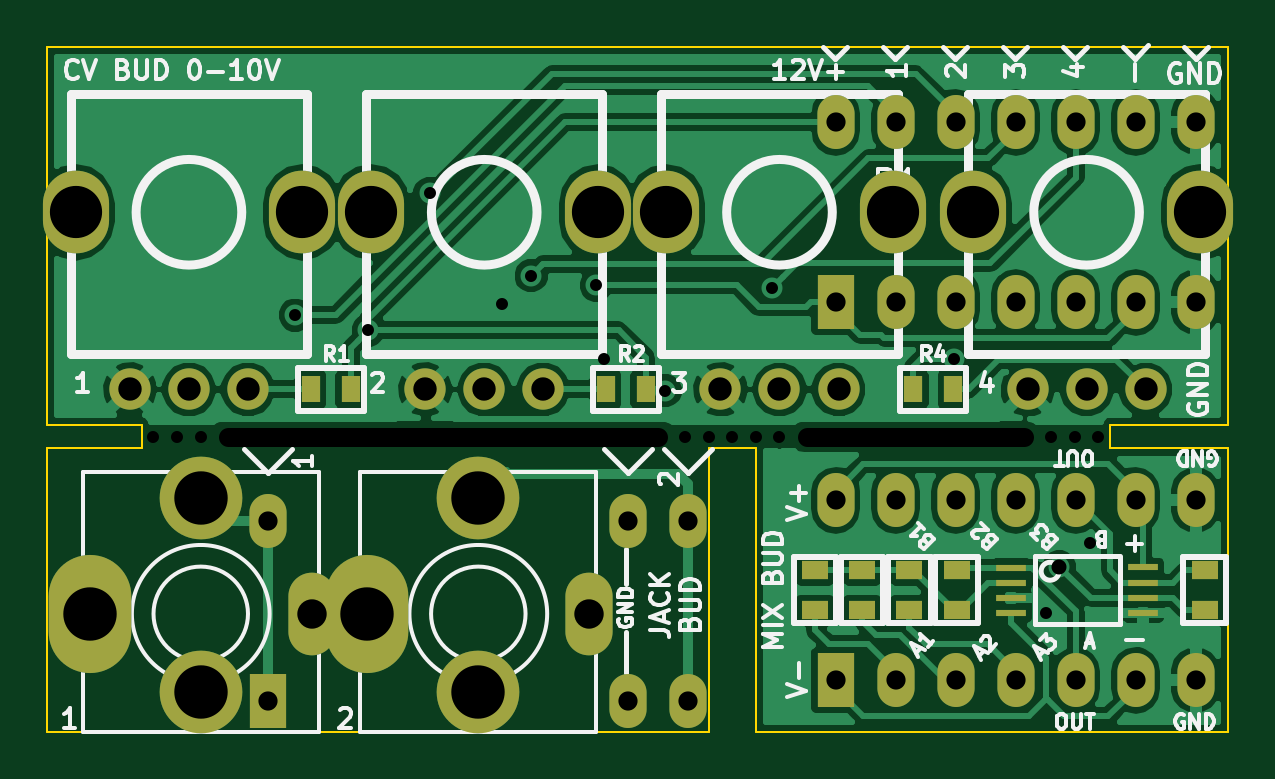
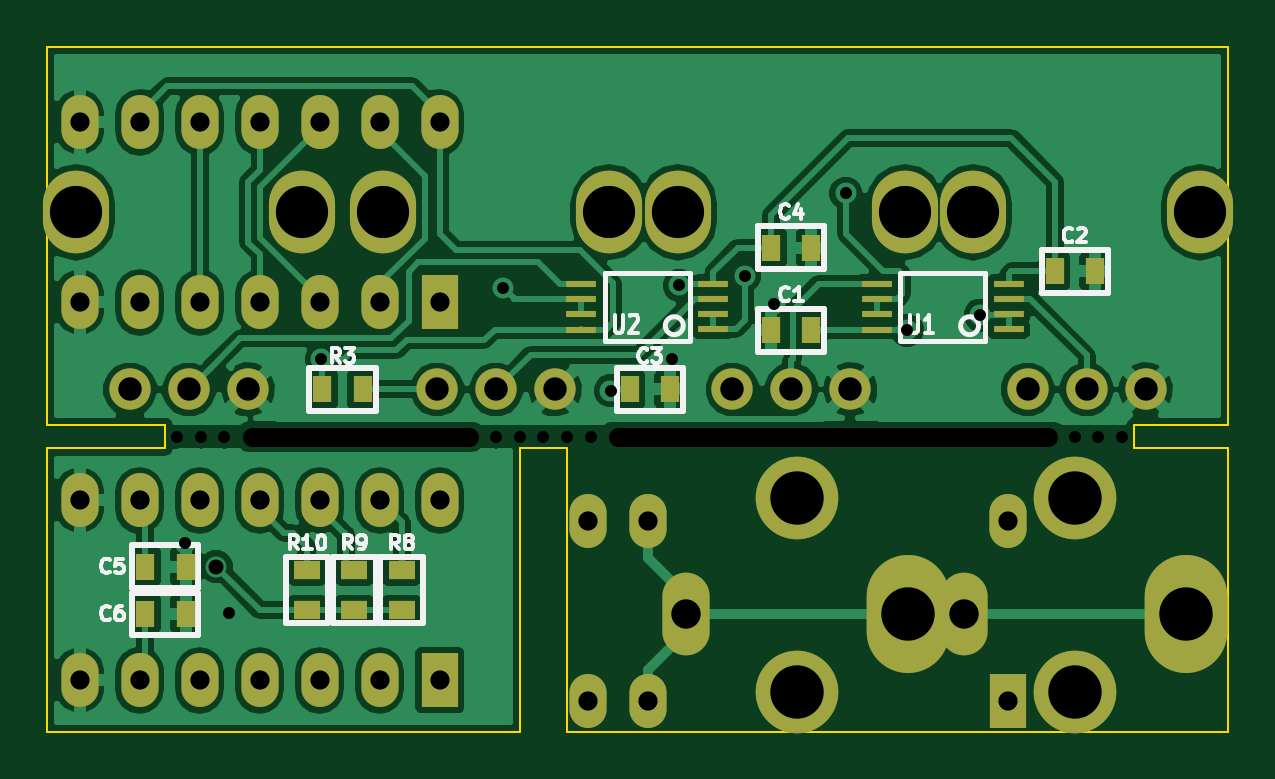
Circuit board: 9 layer files. Board 50.0 x 29.0 mm.
- bottom_copper: Breadboad-10V-Pot-board-B_Cu.gbl (94607 bytes)
- bottom_mask: Breadboad-10V-Pot-board-B_Mask.gbs (3088 bytes)
- bottom_silk: Breadboad-10V-Pot-board-B_SilkS.gbo (14657 bytes)
- outline: Breadboad-10V-Pot-board-Edge_Cuts.gbr (1039 bytes)
- top_copper: Breadboad-10V-Pot-board-F_Cu.gtl (74430 bytes)
- top_mask: Breadboad-10V-Pot-board-F_Mask.gts (2780 bytes)
- top_silk: Breadboad-10V-Pot-board-F_SilkS.gto (29563 bytes)
- drill: Breadboad-10V-Pot-board-NPTH.drl (305 bytes)
- drill: Breadboad-10V-Pot-board.drl (1313 bytes)

=== bottom_copper: Breadboad-10V-Pot-board-B_Cu.gbl (94607 bytes, source omitted) ===
=== bottom_mask: Breadboad-10V-Pot-board-B_Mask.gbs ===
%FSLAX46Y46*%
G04 Gerber Fmt 4.6, Leading zero omitted, Abs format (unit mm)*
G04 Created by KiCad (PCBNEW (2014-09-02 BZR 5112)-product) date 2015-04-11 10:31:41 PM*
%MOMM*%
G01*
G04 APERTURE LIST*
%ADD10C,0.100000*%
%ADD11R,1.574800X2.286000*%
%ADD12O,1.574800X2.286000*%
%ADD13R,0.812800X1.143000*%
%ADD14R,1.143000X0.812800*%
%ADD15R,1.300480X0.299720*%
%ADD16O,2.800000X3.500000*%
%ADD17C,1.750000*%
%ADD18O,3.500000X5.000000*%
%ADD19O,2.000000X3.500000*%
%ADD20O,3.500000X3.500000*%
G04 APERTURE END LIST*
D10*
D11*
X100330000Y-59690000D03*
D12*
X100330000Y-52070000D03*
X115570000Y-59690000D03*
X118110000Y-59690000D03*
X118110000Y-52070000D03*
X115570000Y-52070000D03*
D11*
X124380000Y-42810000D03*
D12*
X126920000Y-42810000D03*
X129460000Y-42810000D03*
X132000000Y-42810000D03*
X134540000Y-42810000D03*
X137080000Y-42810000D03*
X139620000Y-42810000D03*
X139620000Y-35190000D03*
X137080000Y-35190000D03*
X134540000Y-35190000D03*
X132000000Y-35190000D03*
X129460000Y-35190000D03*
X126920000Y-35190000D03*
X124380000Y-35190000D03*
D11*
X124380000Y-58810000D03*
D12*
X126920000Y-58810000D03*
X129460000Y-58810000D03*
X132000000Y-58810000D03*
X134540000Y-58810000D03*
X137080000Y-58810000D03*
X139620000Y-58810000D03*
X139620000Y-51190000D03*
X137080000Y-51190000D03*
X134540000Y-51190000D03*
X132000000Y-51190000D03*
X129460000Y-51190000D03*
X126920000Y-51190000D03*
X124380000Y-51190000D03*
D13*
X108649100Y-44000000D03*
X110350900Y-44000000D03*
X96649100Y-41500000D03*
X98350900Y-41500000D03*
X116350900Y-46500000D03*
X114649100Y-46500000D03*
X108649100Y-40500000D03*
X110350900Y-40500000D03*
X129350900Y-46500000D03*
X127649100Y-46500000D03*
D14*
X126000000Y-55850900D03*
X126000000Y-54149100D03*
X128000000Y-55850900D03*
X128000000Y-54149100D03*
X130000000Y-55850900D03*
X130000000Y-54149100D03*
D15*
X112806000Y-43955400D03*
X112806000Y-43320400D03*
X112806000Y-42660000D03*
X112806000Y-42025000D03*
X118394000Y-42025000D03*
X118394000Y-42672700D03*
X118394000Y-43320400D03*
X118394000Y-43968100D03*
D16*
X101800000Y-39000000D03*
X92200000Y-39000000D03*
D17*
X99500000Y-46500000D03*
X97000000Y-46500000D03*
X94500000Y-46500000D03*
D16*
X114300000Y-39000000D03*
X104700000Y-39000000D03*
D17*
X112000000Y-46500000D03*
X109500000Y-46500000D03*
X107000000Y-46500000D03*
D16*
X126800000Y-39000000D03*
X117200000Y-39000000D03*
D17*
X124500000Y-46500000D03*
X122000000Y-46500000D03*
X119500000Y-46500000D03*
D16*
X139800000Y-39000000D03*
X130200000Y-39000000D03*
D17*
X137500000Y-46500000D03*
X135000000Y-46500000D03*
X132500000Y-46500000D03*
D13*
X136850900Y-54000000D03*
X135149100Y-54000000D03*
X135149100Y-56000000D03*
X136850900Y-56000000D03*
D15*
X100306000Y-43955400D03*
X100306000Y-43320400D03*
X100306000Y-42660000D03*
X100306000Y-42025000D03*
X105894000Y-42025000D03*
X105894000Y-42672700D03*
X105894000Y-43320400D03*
X105894000Y-43968100D03*
D18*
X92800000Y-56000000D03*
D19*
X102200000Y-56000000D03*
D20*
X97500000Y-51100000D03*
X97500000Y-59300000D03*
D18*
X104550000Y-56000000D03*
D19*
X113950000Y-56000000D03*
D20*
X109250000Y-51100000D03*
X109250000Y-59300000D03*
M02*

=== bottom_silk: Breadboad-10V-Pot-board-B_SilkS.gbo (14657 bytes, source omitted) ===
=== outline: Breadboad-10V-Pot-board-Edge_Cuts.gbr ===
%FSLAX46Y46*%
G04 Gerber Fmt 4.6, Leading zero omitted, Abs format (unit mm)*
G04 Created by KiCad (PCBNEW (2014-09-02 BZR 5112)-product) date 2015-04-11 10:31:41 PM*
%MOMM*%
G01*
G04 APERTURE LIST*
%ADD10C,0.100000*%
G04 APERTURE END LIST*
D10*
X136000000Y-48000000D02*
X141000000Y-48000000D01*
X136000000Y-49000000D02*
X136000000Y-48000000D01*
X141000000Y-49000000D02*
X136000000Y-49000000D01*
X141000000Y-61000000D02*
X141000000Y-49000000D01*
X121000000Y-49000000D02*
X121000000Y-61000000D01*
X119000000Y-49000000D02*
X121000000Y-49000000D01*
X91000000Y-61000000D02*
X119000000Y-61000000D01*
X95000000Y-48000000D02*
X91000000Y-48000000D01*
X95000000Y-49000000D02*
X95000000Y-48000000D01*
X91000000Y-49000000D02*
X95000000Y-49000000D01*
X119000000Y-61000000D02*
X119000000Y-49000000D01*
X91000000Y-49000000D02*
X91000000Y-61000000D01*
X91000000Y-32000000D02*
X141000000Y-32000000D01*
X141000000Y-32000000D02*
X141000000Y-48000000D01*
X91000000Y-48000000D02*
X91000000Y-32000000D01*
X141000000Y-61000000D02*
X121000000Y-61000000D01*
M02*

=== top_copper: Breadboad-10V-Pot-board-F_Cu.gtl (74430 bytes, source omitted) ===
=== top_mask: Breadboad-10V-Pot-board-F_Mask.gts ===
%FSLAX46Y46*%
G04 Gerber Fmt 4.6, Leading zero omitted, Abs format (unit mm)*
G04 Created by KiCad (PCBNEW (2014-09-02 BZR 5112)-product) date 2015-04-11 10:31:41 PM*
%MOMM*%
G01*
G04 APERTURE LIST*
%ADD10C,0.100000*%
%ADD11R,1.574800X2.286000*%
%ADD12O,1.574800X2.286000*%
%ADD13R,0.812800X1.143000*%
%ADD14R,1.143000X0.812800*%
%ADD15O,2.800000X3.500000*%
%ADD16C,1.750000*%
%ADD17R,1.300480X0.299720*%
%ADD18O,3.500000X5.000000*%
%ADD19O,2.000000X3.500000*%
%ADD20O,3.500000X3.500000*%
G04 APERTURE END LIST*
D10*
D11*
X100330000Y-59690000D03*
D12*
X100330000Y-52070000D03*
X115570000Y-59690000D03*
X118110000Y-59690000D03*
X118110000Y-52070000D03*
X115570000Y-52070000D03*
D11*
X124380000Y-42810000D03*
D12*
X126920000Y-42810000D03*
X129460000Y-42810000D03*
X132000000Y-42810000D03*
X134540000Y-42810000D03*
X137080000Y-42810000D03*
X139620000Y-42810000D03*
X139620000Y-35190000D03*
X137080000Y-35190000D03*
X134540000Y-35190000D03*
X132000000Y-35190000D03*
X129460000Y-35190000D03*
X126920000Y-35190000D03*
X124380000Y-35190000D03*
D11*
X124380000Y-58810000D03*
D12*
X126920000Y-58810000D03*
X129460000Y-58810000D03*
X132000000Y-58810000D03*
X134540000Y-58810000D03*
X137080000Y-58810000D03*
X139620000Y-58810000D03*
X139620000Y-51190000D03*
X137080000Y-51190000D03*
X134540000Y-51190000D03*
X132000000Y-51190000D03*
X129460000Y-51190000D03*
X126920000Y-51190000D03*
X124380000Y-51190000D03*
D13*
X103850900Y-46500000D03*
X102149100Y-46500000D03*
X116350900Y-46500000D03*
X114649100Y-46500000D03*
X127649100Y-46500000D03*
X129350900Y-46500000D03*
D14*
X123500000Y-54149100D03*
X123500000Y-55850900D03*
X125500000Y-54149100D03*
X125500000Y-55850900D03*
X127500000Y-54149100D03*
X127500000Y-55850900D03*
X129500000Y-54149100D03*
X129500000Y-55850900D03*
X140000000Y-54149100D03*
X140000000Y-55850900D03*
D15*
X101800000Y-39000000D03*
X92200000Y-39000000D03*
D16*
X99500000Y-46500000D03*
X97000000Y-46500000D03*
X94500000Y-46500000D03*
D15*
X114300000Y-39000000D03*
X104700000Y-39000000D03*
D16*
X112000000Y-46500000D03*
X109500000Y-46500000D03*
X107000000Y-46500000D03*
D15*
X126800000Y-39000000D03*
X117200000Y-39000000D03*
D16*
X124500000Y-46500000D03*
X122000000Y-46500000D03*
X119500000Y-46500000D03*
D15*
X139800000Y-39000000D03*
X130200000Y-39000000D03*
D16*
X137500000Y-46500000D03*
X135000000Y-46500000D03*
X132500000Y-46500000D03*
D17*
X131806000Y-54044600D03*
X131806000Y-54679600D03*
X131806000Y-55340000D03*
X131806000Y-55975000D03*
X137394000Y-55975000D03*
X137394000Y-55327300D03*
X137394000Y-54679600D03*
X137394000Y-54031900D03*
D18*
X92800000Y-56000000D03*
D19*
X102200000Y-56000000D03*
D20*
X97500000Y-51100000D03*
X97500000Y-59300000D03*
D18*
X104550000Y-56000000D03*
D19*
X113950000Y-56000000D03*
D20*
X109250000Y-51100000D03*
X109250000Y-59300000D03*
M02*

=== top_silk: Breadboad-10V-Pot-board-F_SilkS.gto (29563 bytes, source omitted) ===
=== drill: Breadboad-10V-Pot-board-NPTH.drl ===
M48
INCH,TZ
T1C0.020
T2C0.031
%
G90
G05
T1
X037598Y-019094
X037992Y-019094
X038386Y-019094
X046457Y-019094
X046850Y-019094
X047244Y-019094
X047638Y-019094
X048031Y-019094
X052559Y-019094
X052953Y-019094
X053346Y-019094
T2
X038839Y-019094G85X046004Y-019094
G05
X048484Y-019094G85X052106Y-019094
G05
T0
M30

=== drill: Breadboad-10V-Pot-board.drl ===
M48
INCH,TZ
T1C0.020
T2C0.025
T3C0.032
T4C0.039
T5C0.049
T6C0.087
T7C0.089
%
G90
G05
T1
X039961Y-017067
X041181Y-017323
X042205Y-015039
X043404Y-016880
X043890Y-016415
X044980Y-016575
X045103Y-017807
X046125Y-018332
X047913Y-016614
X050945Y-017807
X052480Y-022028
X053209Y-020866
T2
X052697Y-021260
T3
X039500Y-020500
X039500Y-023500
X045500Y-020500
X045500Y-023500
X046500Y-020500
X046500Y-023500
X048969Y-013854
X048969Y-016854
X048969Y-020154
X048969Y-023154
X049969Y-013854
X049969Y-016854
X049969Y-020154
X049969Y-023154
X050969Y-013854
X050969Y-016854
X050969Y-020154
X050969Y-023154
X051969Y-013854
X051969Y-016854
X051969Y-020154
X051969Y-023154
X052969Y-013854
X052969Y-016854
X052969Y-020154
X052969Y-023154
X053969Y-013854
X053969Y-016854
X053969Y-020154
X053969Y-023154
X054969Y-013854
X054969Y-016854
X054969Y-020154
X054969Y-023154
T4
X037205Y-018307
X038189Y-018307
X039173Y-018307
X042126Y-018307
X043110Y-018307
X044094Y-018307
X047047Y-018307
X048031Y-018307
X049016Y-018307
X052165Y-018307
X053150Y-018307
X054134Y-018307
T5
X040236Y-022047
X044862Y-022047
T6
X036299Y-015354
X040079Y-015354
X041220Y-015354
X045000Y-015354
X046142Y-015354
X049921Y-015354
X051260Y-015354
X055039Y-015354
T7
X036535Y-022047
X038386Y-020118
X038386Y-023346
X041161Y-022047
X043012Y-020118
X043012Y-023346
T0
M30

